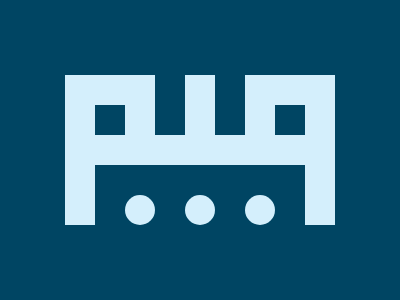

Here is a drawing made with CSS. Write the source that renders it.

<div class="ot"></div>
<div class="ir"></div>
<div class="b b1"></div>
<div class="b b2"></div>
<div class="b b3"></div>
<div class="sb s1"></div>
<div class="sb s2"></div>
<div class="rb r1"></div>
<div class="rb r2"></div>

<style>
  body {
    background: #004563;
    display: flex;
    justify-content: center;
    align-items: center;
    margin: 0;
  }

  .ot {
    background: #d4effc;
    width: 270px;
    height: 150px;
    position: relative;
    z-index: 1;
  }

  .ir {
    position: absolute;
    width: 210px;
    height: 60px;
    background: #004563;
    bottom: 75px;
    left: 95px;
    z-index: 2;
  }

  .b {
    position: absolute;
    width: 30px;
    height: 30px;
    border-radius: 50%;
    background: #d4effc;
    bottom: 75px;
    z-index: 3;
  }

  .b1 {
    left: 125px;
  }

  .b2 {
    left: 185px;
  }

  .b3 {
    right: 125px;
  }
  .sb {
    position: absolute;
    width: 30px;
    height: 30px;
    background: #004563;
    top: 105px;
    z-index: 4;
  }
  .s1 {
    left: 95px;
  }
  .s2 {
    right: 95px;
  }
  .rb {
    position: absolute;
    width: 30px;
    height: 60px;
    background: #004563;
    z-index: 4;
    top: 75px;
  }

  .r1 {
    left: 215px;
  }

  .r2 {
    right: 215px;
  }
</style>
